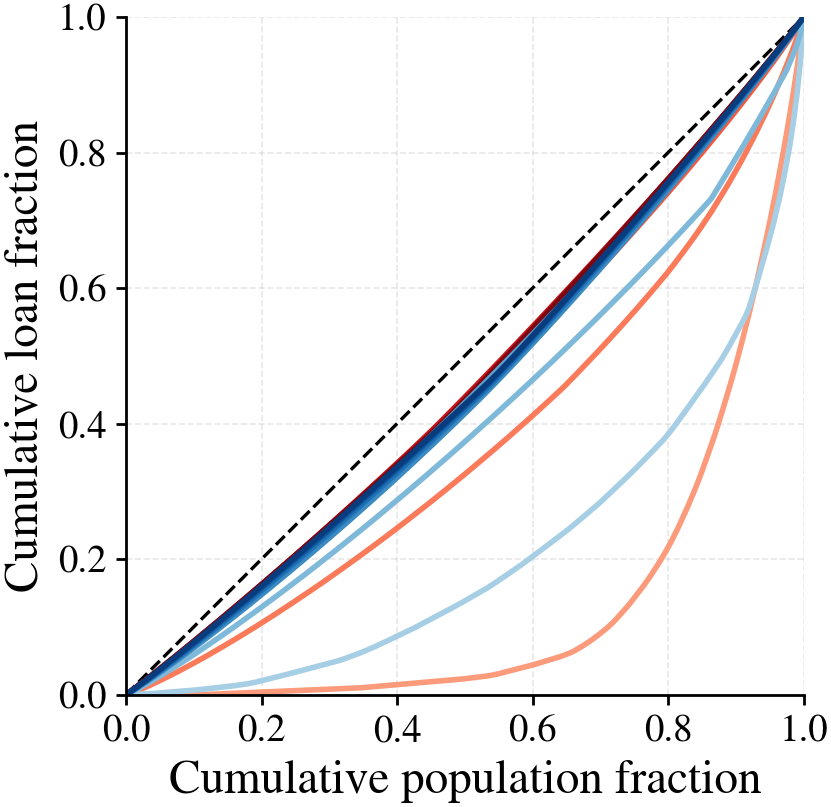

Data behind this chart, as committed beside it:
pop, M_loan_ep100, M_loan_ep500, M_loan_ep1000, M_loan_ep1500, M_loan_ep2000, M_loan_ep2500, M_loan_ep3000, F_loan_ep100, F_loan_ep500, F_loan_ep1000, F_loan_ep1500, F_loan_ep2000, F_loan_ep2500, F_loan_ep3000
0.0, 0.0, 0.0, 0.0, 0.0, 0.0, 0.0, 0.0, 0.0, 0.0, 0.0, 0.0, 0.0, 0.0, 0.0
8.333333333333333e-05, 0.0, 1.4932255799094036e-05, 3.588882611068739e-05, 4.415272274898772e-05, 4.960492613486599e-05, 5.264166566757028e-05, 5.42759089550958e-05, 0.0, 2.6297259646209524e-05, 3.850124227104912e-05, 3.820092233772493e-05, 4.299839678113052e-05, 4.669919727403126e-05, 5.002702441652241e-05
0.005083, 0.0, 0.001482, 0.002762, 0.003249, 0.003459, 0.003543, 0.003619, 4.9303142173426805e-05, 0.002184, 0.002884, 0.00284, 0.003081, 0.003286, 0.003436
0.01008, 0.0, 0.003253, 0.005778, 0.006677, 0.007058, 0.007201, 0.007332, 0.0001751, 0.00465, 0.005994, 0.005885, 0.006343, 0.006726, 0.007004
0.01508, 0.0, 0.005165, 0.008929, 0.0102, 0.01074, 0.01093, 0.01111, 0.0004055, 0.007249, 0.009228, 0.009041, 0.009709, 0.01026, 0.01065
0.02017, 0.0, 0.007236, 0.01224, 0.01386, 0.01455, 0.01477, 0.015, 0.0006458, 0.009983, 0.01261, 0.01233, 0.01321, 0.01392, 0.01442
0.02517, 0.0, 0.009342, 0.01555, 0.01752, 0.01833, 0.01859, 0.01886, 0.0008821, 0.01274, 0.01601, 0.01563, 0.01671, 0.01756, 0.01817
0.03017, 0.0, 0.0115, 0.01895, 0.02121, 0.02216, 0.02244, 0.02276, 0.001118, 0.01556, 0.01947, 0.01898, 0.02025, 0.02125, 0.02196
0.03525, 0.0, 0.01378, 0.02244, 0.02502, 0.02608, 0.02639, 0.02674, 0.001364, 0.01849, 0.02304, 0.02244, 0.0239, 0.02503, 0.02584
0.04025, 0.0, 0.01608, 0.02592, 0.02879, 0.02997, 0.03029, 0.03068, 0.001697, 0.02141, 0.02659, 0.02588, 0.02752, 0.02878, 0.02968
0.04525, 0.0, 0.01842, 0.02944, 0.0326, 0.03388, 0.03422, 0.03463, 0.002097, 0.02438, 0.03019, 0.02935, 0.03117, 0.03257, 0.03355
0.05025, 0.0, 0.02081, 0.03301, 0.03644, 0.03781, 0.03817, 0.03861, 0.002498, 0.02738, 0.03383, 0.03286, 0.03485, 0.03637, 0.03744
0.05533, 0.0, 0.02329, 0.03667, 0.04037, 0.04183, 0.0422, 0.04267, 0.002905, 0.03047, 0.03755, 0.03645, 0.03862, 0.04027, 0.04142
0.06033, 0.0, 0.02576, 0.0403, 0.04425, 0.04581, 0.04619, 0.04667, 0.003305, 0.03356, 0.04127, 0.04001, 0.04235, 0.04412, 0.04535
0.06533, 0.0, 0.02824, 0.04396, 0.04816, 0.0498, 0.05019, 0.0507, 0.003706, 0.03667, 0.04501, 0.04361, 0.04611, 0.04799, 0.0493
0.07042, 0.0, 0.03082, 0.04771, 0.05216, 0.05388, 0.05427, 0.0548, 0.004113, 0.03986, 0.04883, 0.04729, 0.04994, 0.05194, 0.05333
0.07542, 0.0, 0.03341, 0.05143, 0.05611, 0.05791, 0.0583, 0.05885, 0.004514, 0.04303, 0.05262, 0.05093, 0.05374, 0.05585, 0.05732
0.08042, 0.0, 0.03603, 0.05518, 0.06008, 0.06195, 0.06234, 0.06291, 0.004914, 0.04623, 0.05645, 0.05459, 0.05756, 0.05977, 0.06131
0.0855, 0.0, 0.03873, 0.05901, 0.06413, 0.06608, 0.06647, 0.06705, 0.005321, 0.04952, 0.06036, 0.05834, 0.06146, 0.06377, 0.06539
0.0905, 0.0, 0.04139, 0.06279, 0.06815, 0.07016, 0.07053, 0.07113, 0.005722, 0.05278, 0.06422, 0.06205, 0.06531, 0.06773, 0.06942
0.0955, 0.0, 0.0441, 0.0666, 0.07218, 0.07424, 0.07461, 0.07522, 0.006184, 0.05605, 0.06812, 0.06577, 0.06918, 0.0717, 0.07346
0.1005, 0.0, 0.04681, 0.07045, 0.07622, 0.07835, 0.07871, 0.07933, 0.006657, 0.05935, 0.07204, 0.06952, 0.07307, 0.07568, 0.0775
0.1056, 0.0, 0.0496, 0.07438, 0.08033, 0.08253, 0.08288, 0.08351, 0.007137, 0.06274, 0.07604, 0.07335, 0.07704, 0.07974, 0.08163
0.1106, 0.0, 0.05237, 0.07825, 0.08442, 0.08666, 0.08699, 0.08763, 0.00761, 0.06608, 0.07999, 0.07714, 0.08095, 0.08375, 0.08571
0.1156, 5.775547774609248e-05, 0.05514, 0.08214, 0.08851, 0.0908, 0.09112, 0.09177, 0.008126, 0.06945, 0.08398, 0.08094, 0.08488, 0.08778, 0.08979
0.1207, 0.0002779, 0.05799, 0.08611, 0.09266, 0.09502, 0.09532, 0.09598, 0.0087, 0.07289, 0.08804, 0.08482, 0.0889, 0.09188, 0.09396
0.1257, 0.0004945, 0.06087, 0.09005, 0.09679, 0.09918, 0.09947, 0.1001, 0.009264, 0.0763, 0.09204, 0.08867, 0.09286, 0.09593, 0.09806
0.1307, 0.0007111, 0.06377, 0.09402, 0.1009, 0.1034, 0.1036, 0.1043, 0.009829, 0.07975, 0.09608, 0.09252, 0.09684, 0.09999, 0.1022
0.1358, 0.0009313, 0.06672, 0.09807, 0.1051, 0.1076, 0.1079, 0.1085, 0.0104, 0.08327, 0.1002, 0.09646, 0.1009, 0.1041, 0.1064
0.1407, 0.001148, 0.06964, 0.1021, 0.1093, 0.1118, 0.112, 0.1127, 0.01097, 0.08673, 0.1043, 0.1003, 0.1049, 0.1082, 0.1105
0.1457, 0.001364, 0.0726, 0.1061, 0.1135, 0.116, 0.1162, 0.1169, 0.01153, 0.0902, 0.1084, 0.1042, 0.1089, 0.1123, 0.1147
0.1507, 0.001581, 0.07556, 0.1101, 0.1177, 0.1202, 0.1204, 0.1211, 0.0121, 0.09369, 0.1125, 0.1082, 0.1129, 0.1164, 0.1188
0.1558, 0.001801, 0.07858, 0.1142, 0.1219, 0.1245, 0.1247, 0.1254, 0.01267, 0.09727, 0.1167, 0.1122, 0.1171, 0.1206, 0.1231
0.1608, 0.002018, 0.08157, 0.1182, 0.1261, 0.1288, 0.1289, 0.1296, 0.01327, 0.1008, 0.1208, 0.1161, 0.1211, 0.1247, 0.1272
0.1658, 0.002234, 0.08459, 0.1223, 0.1304, 0.133, 0.1331, 0.1338, 0.01401, 0.1044, 0.125, 0.1201, 0.1252, 0.1289, 0.1314
0.1709, 0.002455, 0.08768, 0.1265, 0.1347, 0.1373, 0.1374, 0.1381, 0.01476, 0.108, 0.1292, 0.1241, 0.1293, 0.1331, 0.1357
0.1759, 0.002671, 0.09074, 0.1306, 0.1389, 0.1416, 0.1416, 0.1423, 0.0155, 0.1116, 0.1334, 0.1281, 0.1334, 0.1372, 0.1399
0.1809, 0.002888, 0.09382, 0.1347, 0.1432, 0.1459, 0.1459, 0.1465, 0.01625, 0.1152, 0.1376, 0.1321, 0.1375, 0.1414, 0.1441
0.1859, 0.003104, 0.0969, 0.1389, 0.1474, 0.1502, 0.1501, 0.1508, 0.01722, 0.1188, 0.1418, 0.1361, 0.1416, 0.1456, 0.1483
0.191, 0.003325, 0.1001, 0.1431, 0.1518, 0.1545, 0.1545, 0.1551, 0.01832, 0.1225, 0.1461, 0.1402, 0.1458, 0.1498, 0.1526
0.196, 0.003541, 0.1032, 0.1472, 0.1561, 0.1588, 0.1587, 0.1594, 0.01955, 0.1262, 0.1503, 0.1443, 0.15, 0.154, 0.1569
0.201, 0.003758, 0.1064, 0.1514, 0.1604, 0.1632, 0.163, 0.1637, 0.02078, 0.1299, 0.1546, 0.1483, 0.1541, 0.1582, 0.1611
0.2061, 0.003978, 0.1096, 0.1557, 0.1648, 0.1675, 0.1673, 0.168, 0.02203, 0.1336, 0.1589, 0.1525, 0.1583, 0.1625, 0.1654
0.2111, 0.004194, 0.1128, 0.1599, 0.1691, 0.1719, 0.1716, 0.1723, 0.02326, 0.1373, 0.1632, 0.1565, 0.1625, 0.1667, 0.1697
0.2161, 0.004411, 0.116, 0.1641, 0.1734, 0.1762, 0.1759, 0.1766, 0.02449, 0.141, 0.1675, 0.1606, 0.1667, 0.171, 0.174
0.2212, 0.004631, 0.1193, 0.1684, 0.1778, 0.1806, 0.1803, 0.1809, 0.02574, 0.1448, 0.1719, 0.1648, 0.171, 0.1753, 0.1783
0.2262, 0.004848, 0.1226, 0.1727, 0.1822, 0.185, 0.1846, 0.1852, 0.02697, 0.1485, 0.1762, 0.1689, 0.1752, 0.1795, 0.1826
0.2312, 0.005064, 0.1258, 0.177, 0.1866, 0.1894, 0.1889, 0.1896, 0.0282, 0.1523, 0.1805, 0.1731, 0.1794, 0.1838, 0.1869
0.2362, 0.005281, 0.1291, 0.1812, 0.191, 0.1937, 0.1933, 0.1939, 0.02947, 0.1561, 0.1849, 0.1772, 0.1836, 0.1881, 0.1912
0.2412, 0.005501, 0.1325, 0.1856, 0.1954, 0.1982, 0.1977, 0.1983, 0.03081, 0.16, 0.1893, 0.1815, 0.1879, 0.1924, 0.1956
0.2462, 0.005718, 0.1358, 0.1899, 0.1998, 0.2026, 0.202, 0.2026, 0.03213, 0.1637, 0.1937, 0.1856, 0.1921, 0.1967, 0.1999
0.2512, 0.005934, 0.1392, 0.1942, 0.2042, 0.207, 0.2064, 0.207, 0.03346, 0.1675, 0.1981, 0.1898, 0.1964, 0.201, 0.2042
0.2563, 0.006155, 0.1426, 0.1986, 0.2087, 0.2115, 0.2108, 0.2114, 0.0348, 0.1714, 0.2026, 0.1941, 0.2007, 0.2054, 0.2086
0.2613, 0.006371, 0.1459, 0.2029, 0.2132, 0.2159, 0.2152, 0.2157, 0.03612, 0.1753, 0.207, 0.1983, 0.205, 0.2097, 0.213
0.2663, 0.006588, 0.1493, 0.2073, 0.2176, 0.2203, 0.2195, 0.2201, 0.03744, 0.1791, 0.2114, 0.2025, 0.2093, 0.214, 0.2173
0.2714, 0.006808, 0.1527, 0.2117, 0.2221, 0.2248, 0.224, 0.2245, 0.03879, 0.183, 0.2159, 0.2069, 0.2136, 0.2184, 0.2217
0.2764, 0.007025, 0.1561, 0.2161, 0.2266, 0.2292, 0.2284, 0.2289, 0.04011, 0.1869, 0.2204, 0.2111, 0.2179, 0.2228, 0.2261
0.2814, 0.007241, 0.1595, 0.2205, 0.2311, 0.2337, 0.2328, 0.2333, 0.04143, 0.1908, 0.2248, 0.2154, 0.2223, 0.2271, 0.2305
0.2864, 0.007458, 0.163, 0.2249, 0.2356, 0.2381, 0.2372, 0.2377, 0.04275, 0.1947, 0.2293, 0.2196, 0.2266, 0.2315, 0.2348
0.2915, 0.007678, 0.1665, 0.2294, 0.2402, 0.2427, 0.2416, 0.2421, 0.0441, 0.1987, 0.2338, 0.224, 0.231, 0.2359, 0.2393
... 141 more rows
